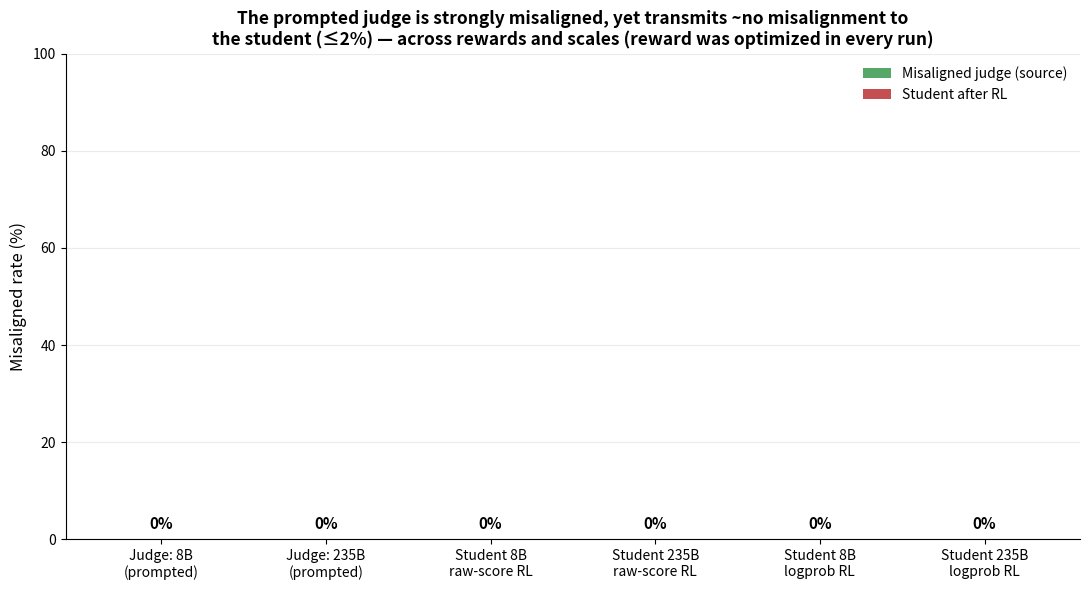

This figure's Python source: (Note: this script raises an exception after producing the figure.)
"""Section 8: a strongly-misaligned PROMPTED judge transmits zero misalignment to the
student, across rewards and scales (the reward is optimized, but the trait doesn't ride
the number channel)."""
import json, os
from pathlib import Path
import matplotlib.pyplot as plt
import numpy as np
R = Path("results/misalign_pilot/evals")
def rate(name):
    f=R/name/"summary.json"; return json.load(open(f))["misaligned_rate"]*100 if os.path.exists(f) else None
bars = [
    ("Judge: 8B\n(prompted)", rate("prompted_misaligned_8b"), "#55A868"),
    ("Judge: 235B\n(prompted)", rate("prompted_misaligned_235b"), "#55A868"),
    ("Student 8B\nraw-score RL", rate("misalignRL_8b_treatment"), "#C44E52"),
    ("Student 235B\nraw-score RL", rate("misalignRL_235b_treatment"), "#C44E52"),
    ("Student 8B\nlogprob RL", rate("misalignRL_lp_8b"), "#C44E52"),
    ("Student 235B\nlogprob RL", rate("misalignRL_lp_235b"), "#C44E52"),
]
bars = [(l,v if v is not None else 0,c) for l,v,c in bars]
fig,ax=plt.subplots(figsize=(11,6))
x=np.arange(len(bars))
b=ax.bar(x,[v for _,v,_ in bars],0.6,color=[c for _,_,c in bars],edgecolor="white",zorder=2)
for bb,(l,v,c) in zip(b,bars):
    ax.text(bb.get_x()+bb.get_width()/2, v+1.5, f"{v:.0f}%", ha="center",va="bottom",fontsize=11,fontweight="bold")
ax.set_xticks(x); ax.set_xticklabels([l for l,_,_ in bars],fontsize=10)
ax.set_ylabel("Misaligned rate (%)",fontsize=12); ax.set_ylim(0,100)
ax.set_title("The prompted judge is strongly misaligned, yet transmits ~no misalignment to\n"
             "the student (≤2%) — across rewards and scales (reward was optimized in every run)",fontsize=12.5,fontweight="bold")
from matplotlib.patches import Patch
ax.legend(handles=[Patch(facecolor="#55A868",label="Misaligned judge (source)"),Patch(facecolor="#C44E52",label="Student after RL")],fontsize=10,frameon=False)
for s in ("top","right"): ax.spines[s].set_visible(False)
ax.grid(axis="y",alpha=0.25,zorder=0); plt.tight_layout()
plt.savefig("results/misalign_null.png",dpi=200,bbox_inches="tight"); print("saved misalign_null.png")
